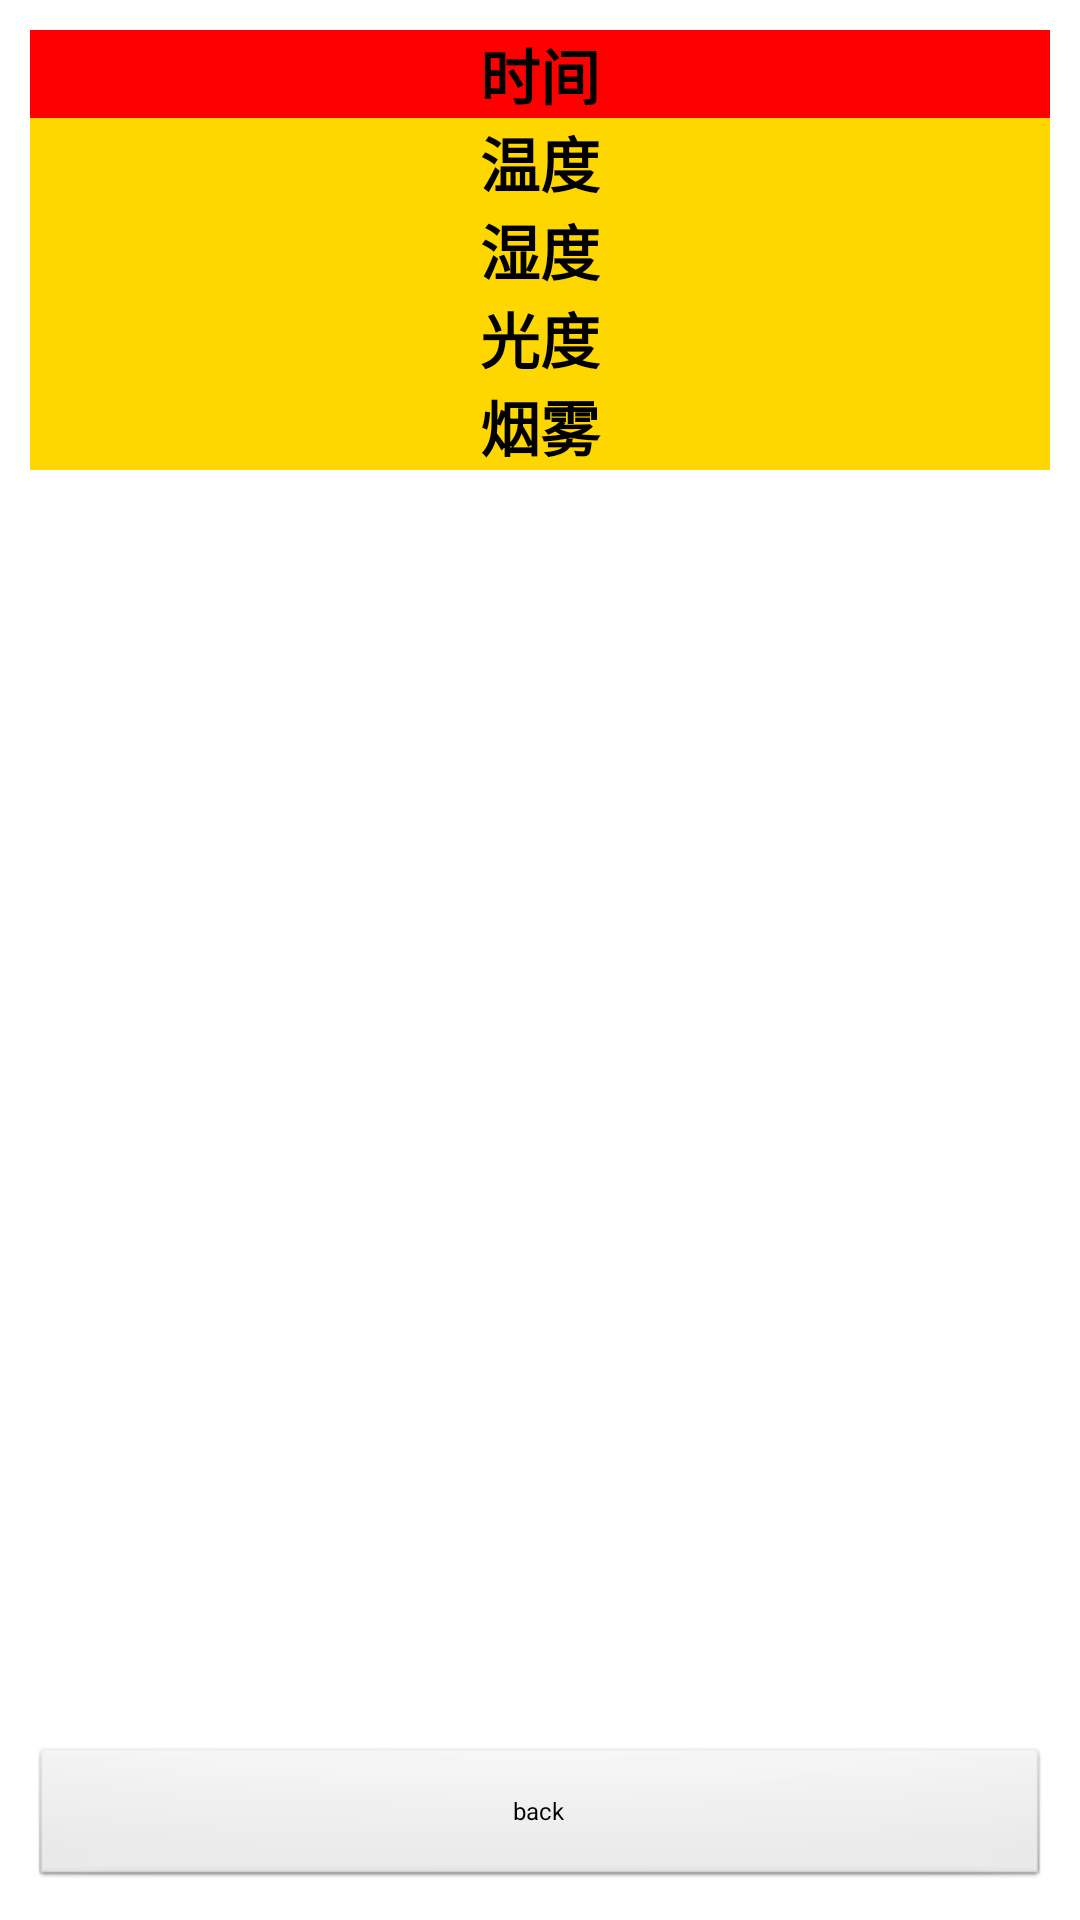

This screen was rendered from an Android layout file. Write that file and the resources it references.
<!-- AndroidManifest.xml: application theme android:Theme.Black.NoTitleBar.Fullscreen -->
<!-- res/layout/activity_data_show.xml -->
<?xml version="1.0" encoding="utf-8"?>
<LinearLayout xmlns:android="http://schemas.android.com/apk/res/android"
    xmlns:app="http://schemas.android.com/apk/res-auto"
    xmlns:tools="http://schemas.android.com/tools"
    android:layout_width="match_parent"
    android:layout_height="match_parent"
    android:visibility="visible"
    android:orientation="vertical"
    android:background="@color/white"
    tools:context="com.watcher.ffplayer.DataShow">

    <LinearLayout
        android:layout_width="match_parent"
        android:layout_height="match_parent"
        android:orientation="vertical"
        android:padding="10dp">
        <TextView
            android:id="@+id/data_time"
            android:layout_width="match_parent"
            android:layout_height="wrap_content"
            android:gravity="center"
            android:text="时间"
            android:textStyle="bold"
            android:textSize="20sp"
            android:textColor="@android:color/black"
            android:background="@color/red"
            ></TextView>

        <ImageView
            android:layout_width="match_parent"
            android:layout_height="wrap_content"
            android:src="@drawable/divider_horizontal_timeline" />

        <TextView
            android:id="@+id/data_temp"
            android:layout_width="match_parent"
            android:layout_height="wrap_content"
            android:gravity="center"
            android:text="温度"
            android:textStyle="bold"
            android:textSize="20sp"
            android:textColor="@android:color/black"
            android:background="@color/gold"
            ></TextView>
        <ImageView
            android:layout_width="match_parent"
            android:layout_height="wrap_content"
            android:src="@drawable/divider_horizontal_timeline" />
        <TextView
            android:id="@+id/data_humi"
            android:layout_width="match_parent"
            android:layout_height="wrap_content"
            android:gravity="center"
            android:text="湿度"
            android:textStyle="bold"
            android:textSize="20sp"
            android:textColor="@android:color/black"
            android:background="@color/gold"
            ></TextView>
        <ImageView
            android:layout_width="match_parent"
            android:layout_height="wrap_content"
            android:src="@drawable/divider_horizontal_timeline" />
        <TextView
            android:id="@+id/data_light"
            android:layout_width="match_parent"
            android:layout_height="wrap_content"
            android:gravity="center"
            android:text="光度"
            android:textStyle="bold"
            android:textSize="20sp"
            android:textColor="@android:color/black"
            android:background="@color/gold"
            ></TextView>
        <ImageView
            android:layout_width="match_parent"
            android:layout_height="wrap_content"
            android:src="@drawable/divider_horizontal_timeline" />
        <TextView
            android:id="@+id/data_smoke"
            android:layout_width="match_parent"
            android:layout_height="wrap_content"
            android:gravity="center"
            android:text="烟雾"
            android:textStyle="bold"
            android:textSize="20sp"
            android:textColor="@android:color/black"
            android:background="@color/gold"
            ></TextView>
        <LinearLayout xmlns:android="http://schemas.android.com/apk/res/android"
            android:layout_width="match_parent"
            android:layout_height="wrap_content"
            android:layout_weight="1"
            android:orientation="horizontal">
            <Button
                android:id="@+id/data_back"
                android:layout_width="wrap_content"
                android:layout_height="wrap_content"
                android:textSize="8sp"
                android:layout_gravity="bottom"
                android:layout_weight="1"
                android:text="back" />
        </LinearLayout>
    </LinearLayout>

</LinearLayout>
<!-- resources referenced by this layout -->
<resources>
  <color name="gold">#FFD700</color>
  <color name="red">#FF0000</color>
  <color name="white">#ffffffff</color>
</resources>
